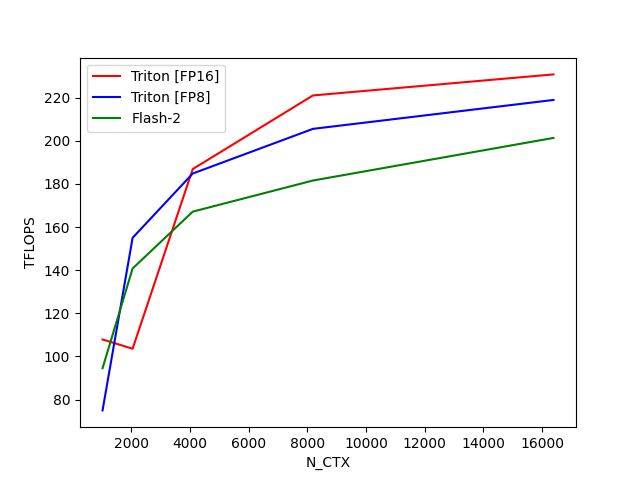

The data file committed next to this chart (first rows):
N_CTX, Triton [FP16], Triton [FP8], Flash-2
1024, 107.9, 74.95, 94.51
2048, 103.5, 155, 140.8
4096, 186.9, 184.8, 167.1
8192, 221, 205.5, 181.6
16384, 230.8, 218.9, 201.3
